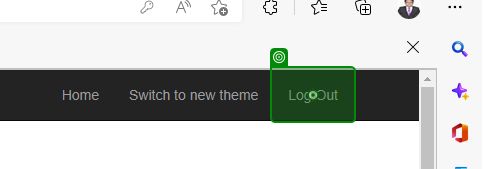
Task: Robotic Enterprise Framework
Workflow: Close ACME

Step 1: click on the link 'Log Out' in window 'ACME System 1 - Dashboard' (msedge.exe)
